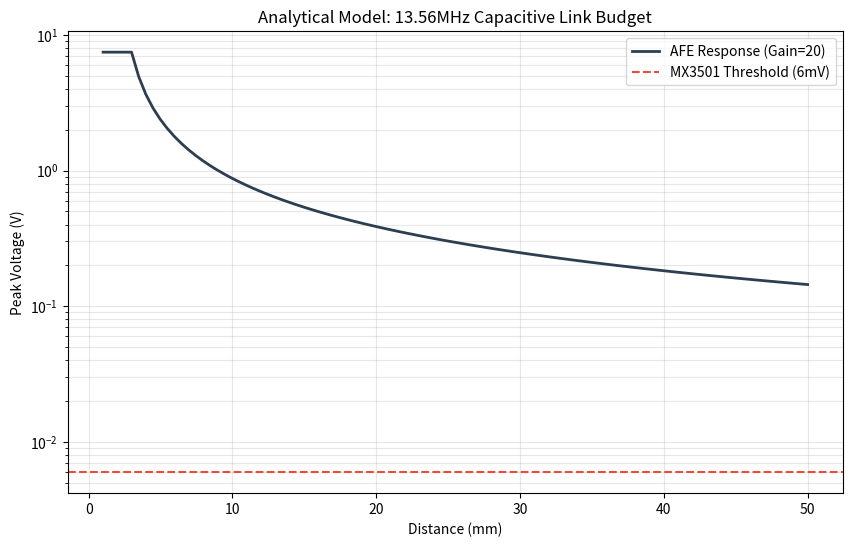

The matplotlib source for this figure:
import numpy as np
import matplotlib.pyplot as plt

# --- System Constants ---
F_CARRIER = 13.56e6
OMEGA = 2 * np.pi * F_CARRIER
V_IN = 5.0
GAIN = 20.0
EPS0 = 8.854e-12

# Component Values
L = 1e-6  # 1uH
C_TANK = 120e-12  # 120pF
C_PARA = 5e-12  # MUX + Op-amp parasitics
R_BLEED = 10e6  # 10Mohm
R_SERIES = 0.5  # Inductor ESR (important for Q)


# --- Physics: Capacitance vs Distance ---
def get_capacitance(d_mm, area_cm2=1.0, t_silicone_mm=3.0):
    # Series: 3mm Silicone (er=3) + Air gap (d-3mm)
    area = area_cm2 * 1e-4
    t_s = t_silicone_mm * 1e-3
    t_a = max(0, (d_mm - t_silicone_mm) * 1e-3)
    return (EPS0 * area) / ((t_s / 3.0) + (t_a / 1.0))


# --- Impedance Logic ---
# Z_afe = L // C // R
z_l = 1j * OMEGA * L + R_SERIES
z_c_afe = 1 / (1j * OMEGA * (C_TANK + C_PARA))
z_afe = 1 / (1 / z_l + 1 / z_c_afe + 1 / R_BLEED)

distances = np.linspace(1, 50, 100)
v_out = []

for d in distances:
    c_coup = get_capacitance(d)
    z_coup = 1 / (1j * OMEGA * c_coup)

    # Voltage Divider
    v_sense = V_IN * np.abs(z_afe / (z_coup + z_afe))
    v_out.append(v_sense * GAIN)

# --- Plotting ---
plt.figure(figsize=(10, 6))
plt.plot(distances, v_out, linewidth=2, color="#2c3e50", label="AFE Response (Gain=20)")
plt.axhline(y=0.006, color="#e74c3c", linestyle="--", label="MX3501 Threshold (6mV)")

plt.yscale("log")
plt.xlabel("Distance (mm)")
plt.ylabel("Peak Voltage (V)")
plt.title("Analytical Model: 13.56MHz Capacitive Link Budget")
plt.grid(True, which="both", alpha=0.3)
plt.legend()
plt.show()
